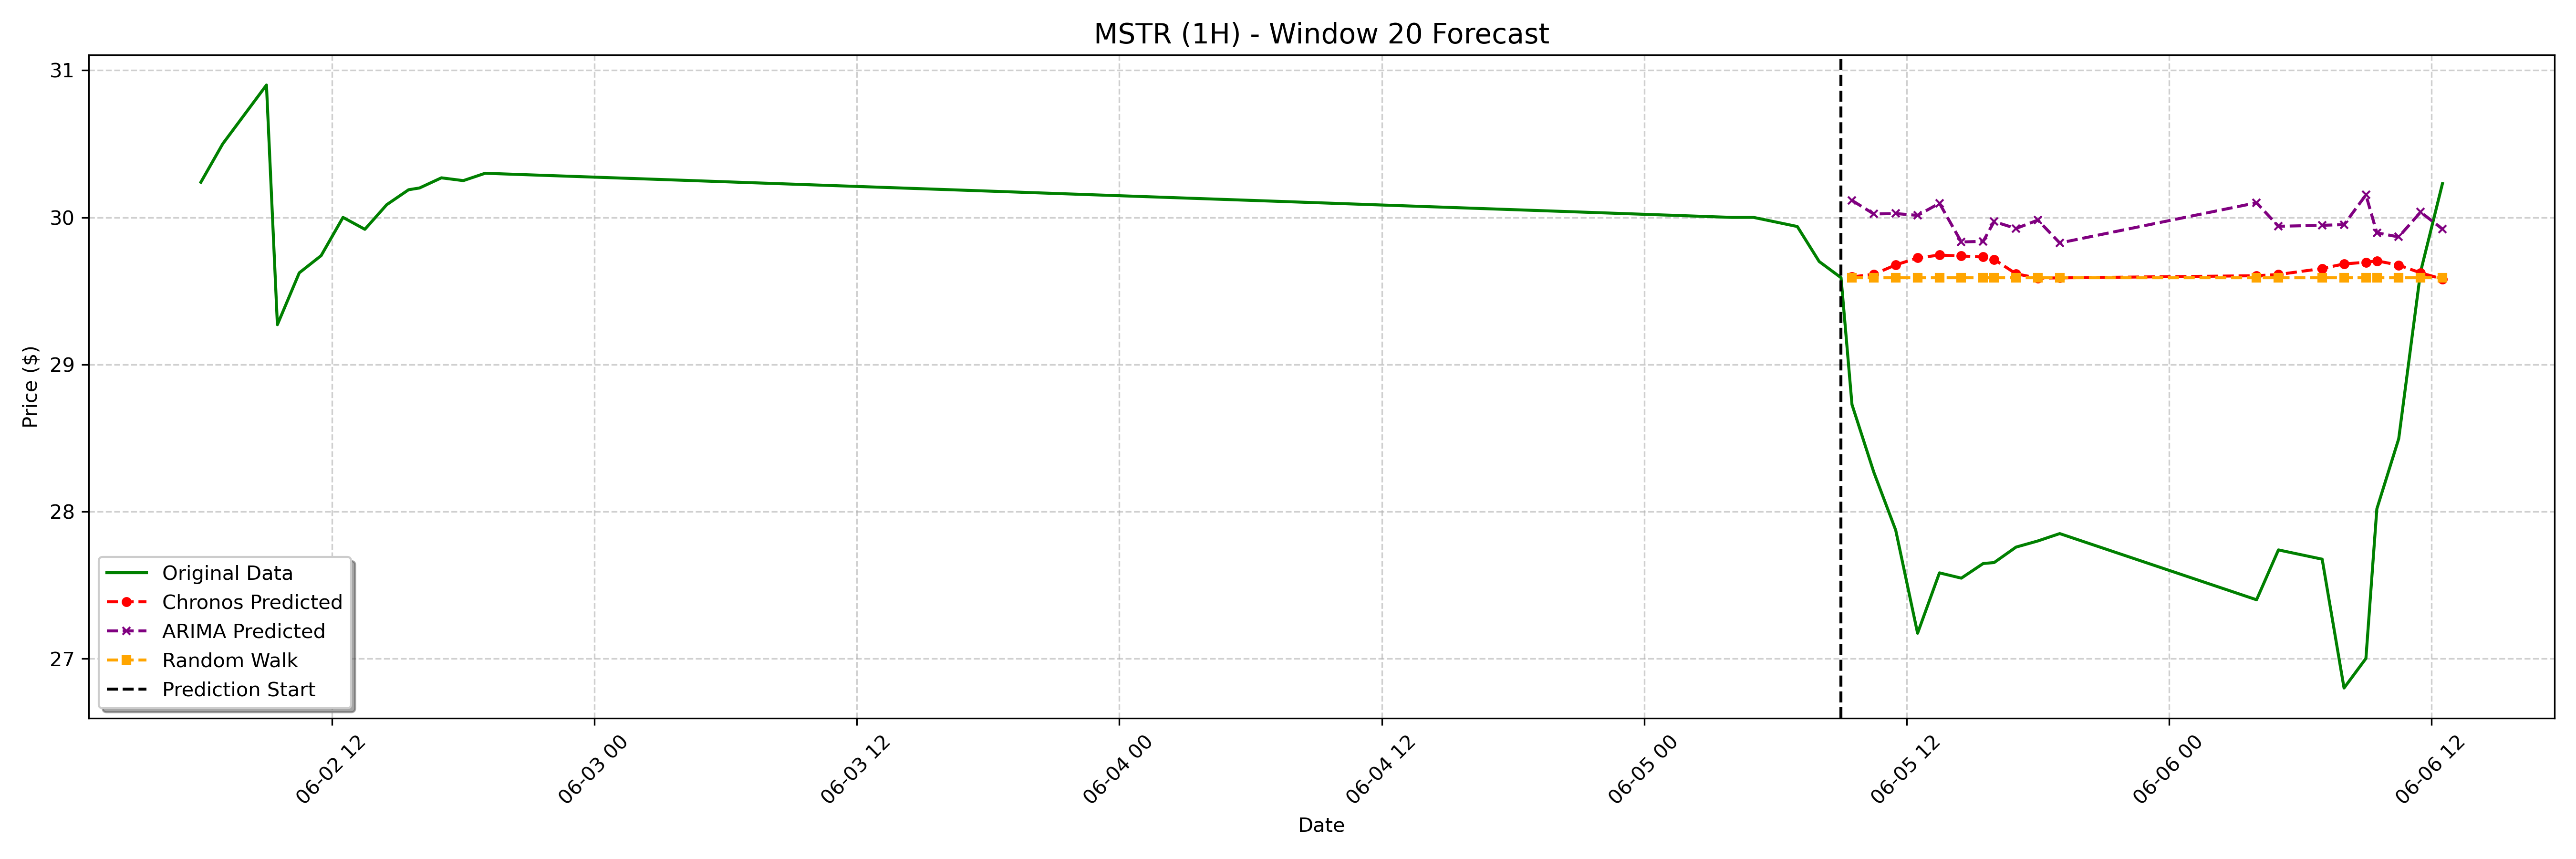

The file beside this chart, header and first rows:
date, actual, chronos_forecast, arima_forecast, random_walk_forecast
2023-06-05 09:30:00-04:00, 28.73, 29.6, 30.12, 29.59
2023-06-05 10:30:00-04:00, 28.27, 29.61, 30.02, 29.59
2023-06-05 11:30:00-04:00, 27.87, 29.68, 30.03, 29.59
2023-06-05 12:30:00-04:00, 27.17, 29.72, 30.01, 29.59
2023-06-05 13:30:00-04:00, 27.58, 29.74, 30.1, 29.59
2023-06-05 14:30:00-04:00, 27.55, 29.74, 29.83, 29.59
2023-06-05 15:30:00-04:00, 27.65, 29.73, 29.84, 29.59
2023-06-05 16:00:00-04:00, 27.65, 29.71, 29.97, 29.59
2023-06-05 17:00:00-04:00, 27.76, 29.62, 29.92, 29.59
2023-06-05 18:00:00-04:00, 27.8, 29.59, 29.98, 29.59
2023-06-05 19:00:00-04:00, 27.85, 29.59, 29.83, 29.59
2023-06-06 04:00:00-04:00, 27.4, 29.6, 30.1, 29.59
2023-06-06 05:00:00-04:00, 27.74, 29.61, 29.94, 29.59
2023-06-06 07:00:00-04:00, 27.68, 29.65, 29.95, 29.59
2023-06-06 08:00:00-04:00, 26.8, 29.68, 29.95, 29.59
2023-06-06 09:00:00-04:00, 27, 29.69, 30.15, 29.59
2023-06-06 09:30:00-04:00, 28.02, 29.7, 29.89, 29.59
2023-06-06 10:30:00-04:00, 28.5, 29.68, 29.87, 29.59
2023-06-06 11:30:00-04:00, 29.63, 29.62, 30.04, 29.59
2023-06-06 12:30:00-04:00, 30.23, 29.58, 29.92, 29.59
